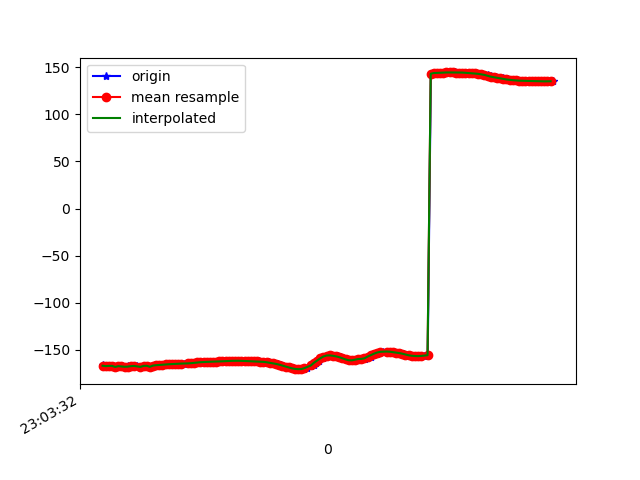

Data behind this chart, as committed beside it:
1617836612700, 532256254513314, -166.99506, 30.255901, -13.598637
1617836612704, 532256273744084, -166.4, 30.11, -14.19
1617836612727, 532256292974854, -167.1, 29.93, -13.53
1617836612745, 532256312205624, -166.9, 30.77, -14.26
1617836612764, 532256331436394, -166.9, 30.69, -14.06
1617836612785, 532256350667164, -168, 31.15, -13.11
1617836612805, 532256369897934, -167.2, 31.07, -13.89
1617836612824, 532256389128704, -167.5, 30.81, -13.39
1617836612840, 532256408359474, -167.8, 31.68, -13.51
1617836612864, 532256427590244, -167.3, 31.31, -13.7
1617836612877, 532256446821014, -168, 31.16, -12.86
1617836612898, 532256466051784, -167.2, 31.75, -13.79
1617836612917, 532256485282554, -166.9, 31.37, -13.68
1617836612940, 532256504513324, -167.9, 31.46, -12.82
1617836612960, 532256523744094, -166.9, 31.81, -13.75
1617836612984, 532256542974864, -166.8, 31.43, -13.45
1617836613007, 532256562205634, -167.8, 31.79, -12.66
1617836613023, 532256581436404, -166.8, 32.08, -13.58
1617836613034, 532256600667174, -166.2, 32.05, -13.97
1617836613050, 532256619897944, -166.1, 32.11, -13.92
1617836613068, 532256639128714, -165.9, 32.02, -13.99
1617836613088, 532256658359484, -165.6, 31.87, -14.07
1617836613109, 532256677590254, -165.3, 31.74, -14.13
1617836613126, 532256696821024, -165.1, 31.68, -14.17
1617836613145, 532256716051794, -164.9, 31.73, -14.22
1617836613164, 532256735282564, -164.7, 31.87, -14.29
1617836613184, 532256754513334, -164.6, 32.02, -14.3
1617836613202, 532256773744104, -164.5, 32.13, -14.23
1617836613219, 532256792974874, -164.4, 32.27, -14.1
1617836613252, 532256812205644, -164.2, 32.42, -14
1617836613267, 532256831436414, -164, 32.5, -13.94
1617836613285, 532256850667184, -163.8, 32.42, -13.91
1617836613296, 532256869897954, -163.5, 32.26, -13.89
1617836613316, 532256889128724, -163.2, 32.07, -13.86
1617836613335, 532256908359494, -163, 31.9, -13.82
1617836613355, 532256927590264, -162.8, 31.78, -13.74
1617836613375, 532256946821034, -162.6, 31.7, -13.61
1617836613392, 532256966051804, -162.5, 31.68, -13.48
1617836613412, 532256985282574, -162.4, 31.75, -13.36
1617836613433, 532257004513344, -162.3, 31.86, -13.28
1617836613448, 532257023744114, -162.2, 31.88, -13.23
1617836613470, 532257042974884, -162, 31.82, -13.19
1617836613488, 532257062205654, -161.8, 31.73, -13.17
1617836613506, 532257081436424, -161.7, 31.66, -13.15
1617836613526, 532257100667194, -161.5, 31.54, -13.12
1617836613547, 532257119897964, -161.5, 31.38, -13.06
1617836613575, 532257139128734, -161.4, 31.2, -12.98
1617836613595, 532257158359504, -161.5, 31.02, -12.88
1617836613603, 532257177590274, -161.6, 30.88, -12.79
1617836613619, 532257196821044, -161.7, 30.82, -12.74
1617836613638, 532257216051814, -161.8, 30.81, -12.72
1617836613657, 532257235282584, -161.9, 30.8, -12.71
1617836613675, 532257254513354, -162.1, 30.76, -12.69
1617836613694, 532257273744124, -162.2, 30.69, -12.65
1617836613713, 532257292974894, -162.4, 30.65, -12.57
1617836613734, 532257312205664, -162.6, 30.68, -12.39
1617836613752, 532257331436434, -163, 30.8, -12.05
1617836613772, 532257350667204, -163.6, 31.11, -11.57
1617836613789, 532257369897974, -164.2, 31.61, -11
1617836613810, 532257389128744, -164.8, 32.17, -10.34
1617836613828, 532257408486913, -165.6, 32.59, -9.431
... 90 more rows
